Run: headless pygame with SDL's dummy video driver; simulated clock (each Clock.tick advances the game by its frame time, no real sleeping); random seed 0; keys injected as events and as key.get_pressed() state; no mouse input.
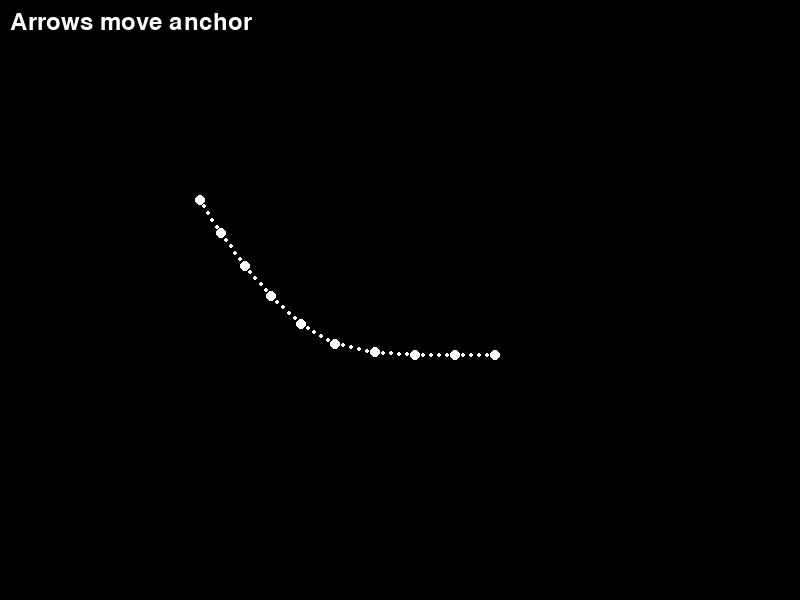
Frame 1 of 4 · flips 1–60 · no input
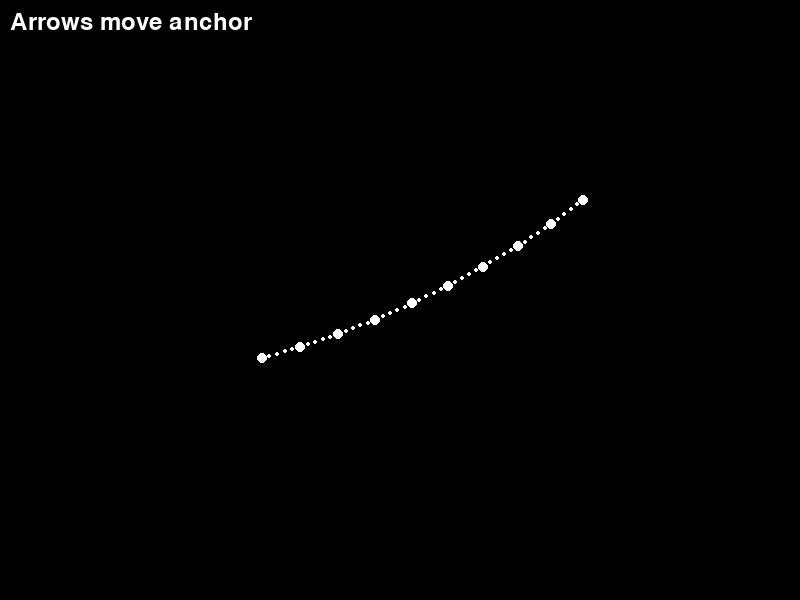
Frame 2 of 4 · flips 61–180 · tapped SPACE, RETURN · held RIGHT (→), D
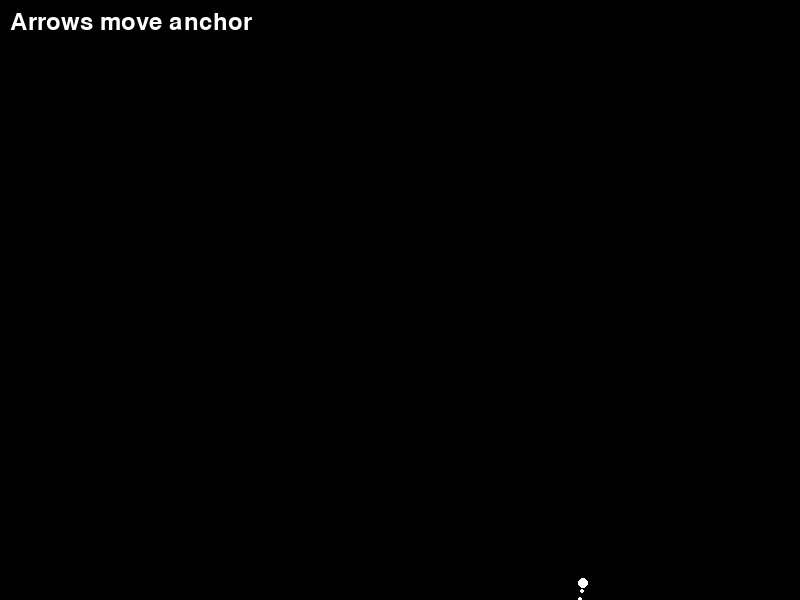
Frame 3 of 4 · flips 181–300 · held DOWN (↓), S
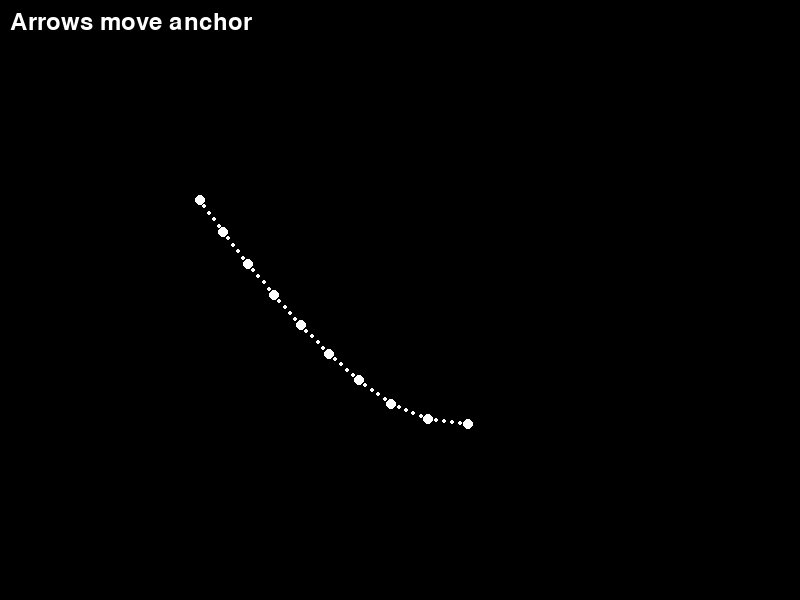
Frame 4 of 4 · flips 301–420 · held LEFT (←), A, UP (↑), W

The pygame program that drew these frames:

import pygame
import sys
import math

pygame.init()
screen = pygame.display.set_mode((800, 600))
pygame.display.set_caption("Verlet Rope Simulation")
clock = pygame.time.Clock()

# Initialize node positions
node_xs = []
node_ys = []
prev_xs = []
prev_ys = []

def load():
    for i in range(10):
        xv = 200.0 + float(i) * 40.0
        node_xs.append(xv)
        prev_xs.append(xv)
        node_ys.append(200.0)
        prev_ys.append(200.0)

pin_x = 200.0
pin_y = 200.0
speed = 200.0
rest_len = 40.0

load()

def update(dt):
    global pin_x, pin_y

    keys = pygame.key.get_pressed()
    if keys[pygame.K_LEFT]:
        pin_x -= speed * dt
    if keys[pygame.K_RIGHT]:
        pin_x += speed * dt
    if keys[pygame.K_UP]:
        pin_y -= speed * dt
    if keys[pygame.K_DOWN]:
        pin_y += speed * dt

    node_xs[0] = pin_x
    node_ys[0] = pin_y
    prev_xs[0] = pin_x
    prev_ys[0] = pin_y

    # Verlet integration
    for i in range(1, 10):
        vx = node_xs[i] - prev_xs[i]
        vy = node_ys[i] - prev_ys[i]
        prev_xs[i] = node_xs[i]
        prev_ys[i] = node_ys[i]
        node_xs[i] += vx * 0.99
        node_ys[i] += vy * 0.99 + 400.0 * dt * dt

    # Constraint solving
    for _ in range(3):
        for i in range(9):
            dx = node_xs[i + 1] - node_xs[i]
            dy = node_ys[i + 1] - node_ys[i]
            dist = math.sqrt(dx * dx + dy * dy)
            if dist > 0.1:
                diff = (dist - rest_len) / dist * 0.5
                if i == 0:
                    node_xs[i + 1] -= dx * diff * 2.0
                    node_ys[i + 1] -= dy * diff * 2.0
                else:
                    node_xs[i] += dx * diff
                    node_ys[i] += dy * diff
                    node_xs[i + 1] -= dx * diff
                    node_ys[i + 1] -= dy * diff

def draw():
    for i in range(10):
        pygame.draw.circle(screen, (255, 255, 255), (int(node_xs[i]), int(node_ys[i])), 5)
    for i in range(9):
        for j in range(5):
            lt = float(j) / 5.0
            x = node_xs[i] + (node_xs[i+1] - node_xs[i]) * lt
            y = node_ys[i] + (node_ys[i+1] - node_ys[i]) * lt
            pygame.draw.circle(screen, (255, 255, 255), (int(x), int(y)), 2)
    font = pygame.font.Font(None, 36)
    text = font.render("Arrows move anchor", True, (255, 255, 255))
    screen.blit(text, (10, 10))

running = True
while running:
    dt = clock.tick(60) / 1000.0

    for event in pygame.event.get():
        if event.type == pygame.QUIT:
            running = False

    update(dt)

    screen.fill((0, 0, 0))
    draw()
    pygame.display.flip()

pygame.quit()
sys.exit()
